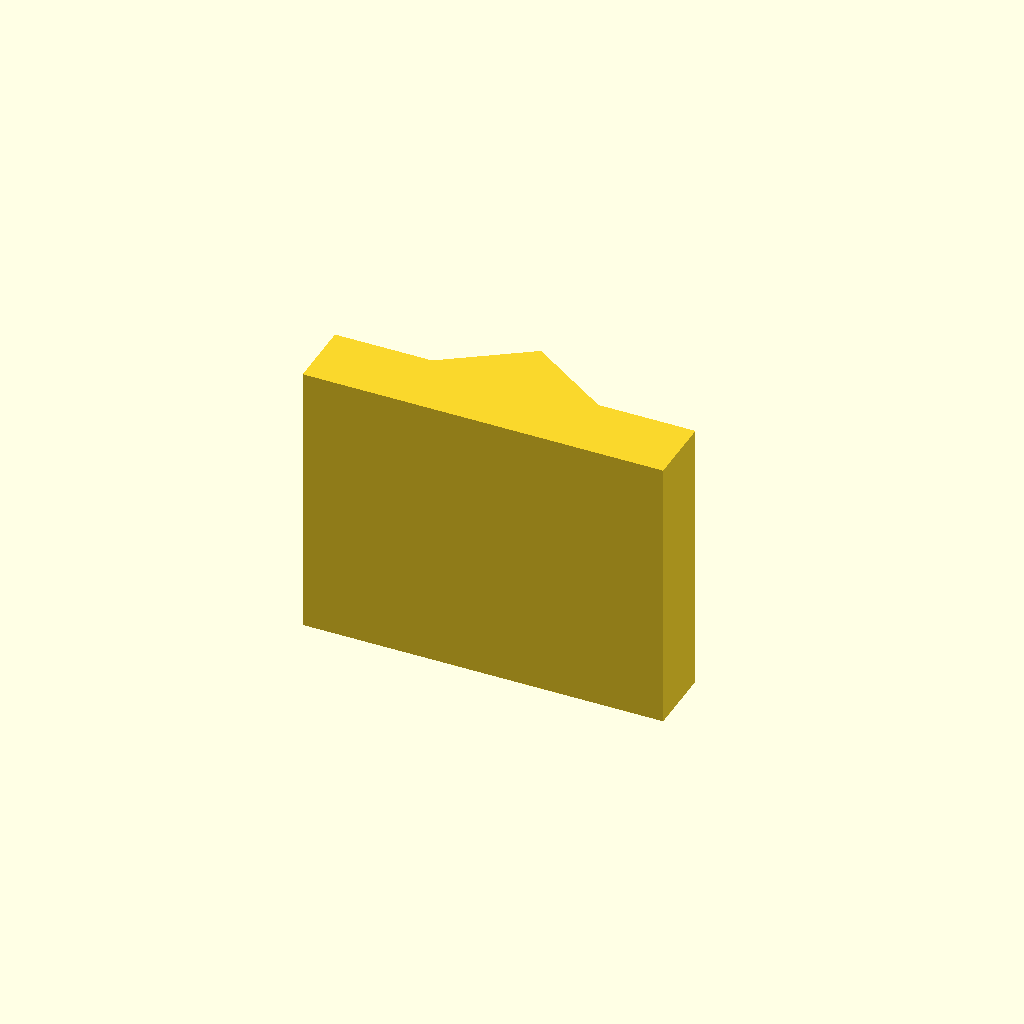
Cell 1 — every parameter at its default value.
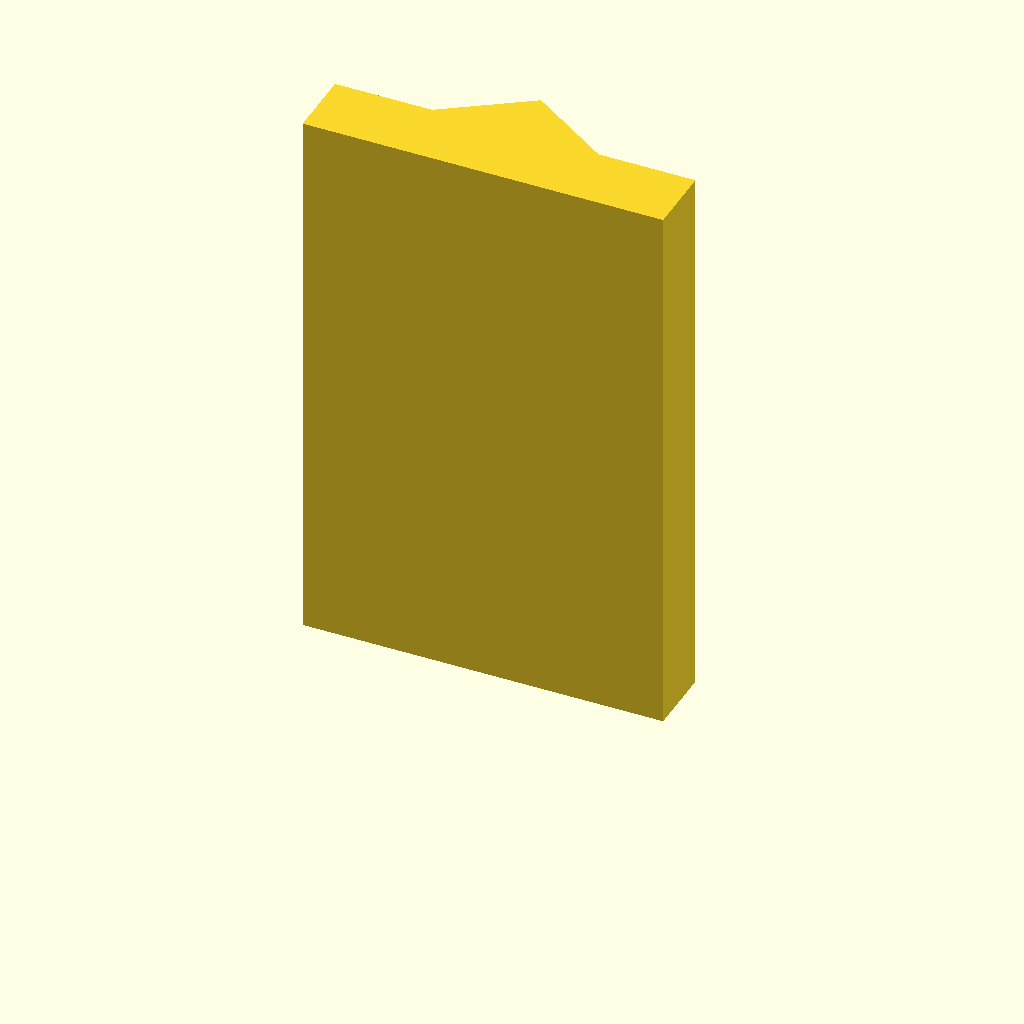
Cell 2 — plate_t set to 80, the other parameters unchanged.
All cells are drawn from one camera (rotation 55°, 0°, 25°, orthographic, colour scheme Cornfield), so only the parameter changes between them.
Source of the model, optional_data/data/sketch2/vguides/part_0002.scad:
$fn = 32;

// ----------------------------------------------------------------------
// V guide rail: vrib, 52 mm wide
// ----------------------------------------------------------------------

// --- parameters (mm) ---
rail_w = 52;              // rail width, X
base_t = 10;              // base plate thickness
v_depth = 8;              // V feature depth / height
v_half_w = 12;            // half width of the V at the base face
plate_t = 40;             // rail length, Z (the extrusion height)

profile = [[0, 0], [52, 0], [52, 10], [38, 10], [26, 18], [14, 10], [0, 10]];  // primary outline, 7 points, counter clockwise

// --- the one profile operation ---
linear_extrude(height = plate_t) polygon(points = profile);
Parameter table extracted from the source (name, type, default, range or options):
rail_w: number, default 52
base_t: number, default 10
v_depth: number, default 8
v_half_w: number, default 12
plate_t: number, default 40
